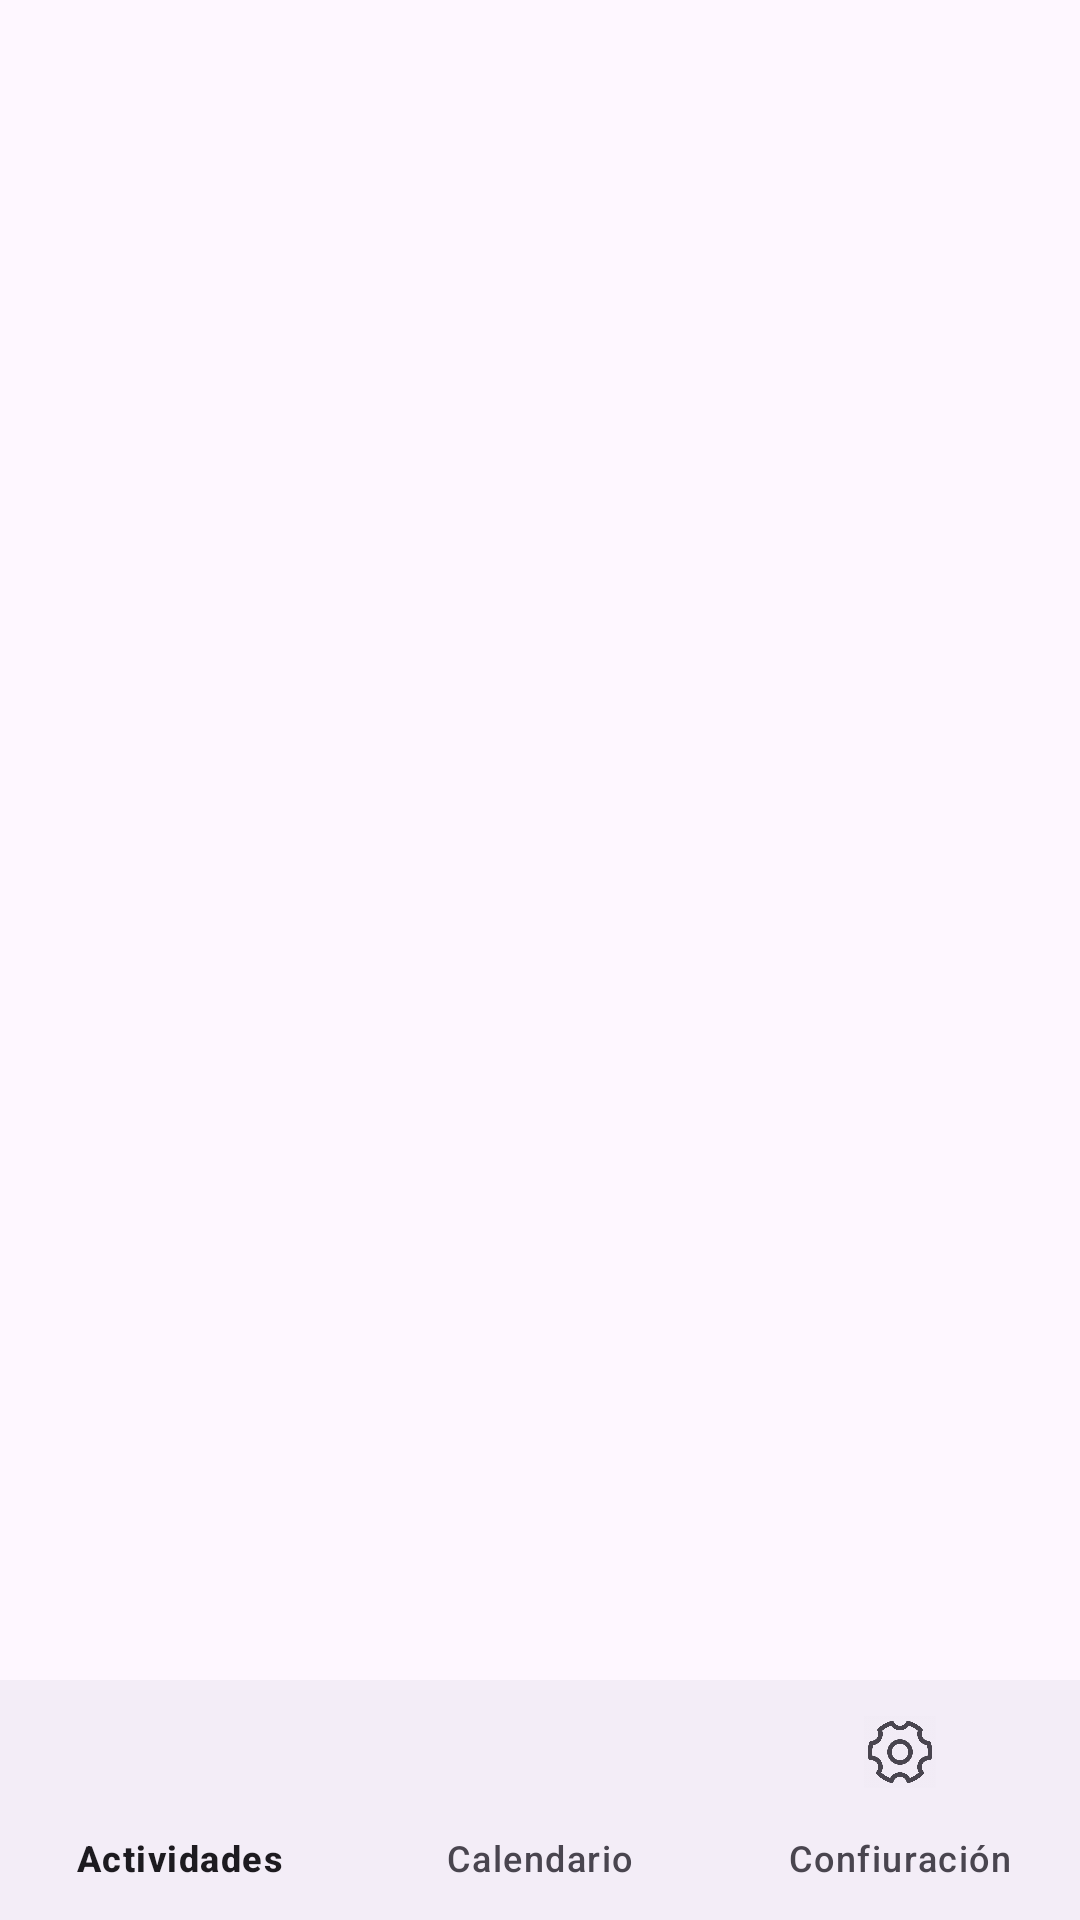

Write the Android layout XML for this screen, with the resource values it uses.
<!-- AndroidManifest.xml: application theme Theme.AgendIn -->
<!-- res/layout/activity_main.xml -->
<?xml version="1.0" encoding="utf-8"?>
<androidx.constraintlayout.widget.ConstraintLayout xmlns:android="http://schemas.android.com/apk/res/android"
    xmlns:app="http://schemas.android.com/apk/res-auto"
    xmlns:tools="http://schemas.android.com/tools"
    android:id="@+id/main"
    android:layout_width="match_parent"
    android:layout_height="match_parent"
    tools:context=".MainActivity">

    <FrameLayout
        android:id="@+id/fragment_container"
        android:layout_width="0dp"
        android:layout_height="0dp"
        android:layout_marginBottom="5dp"
        app:layout_constraintBottom_toTopOf="@+id/bottom_navigation"
        app:layout_constraintEnd_toEndOf="parent"
        app:layout_constraintStart_toStartOf="parent"
        app:layout_constraintTop_toTopOf="parent">

    </FrameLayout>

    <com.google.android.material.bottomnavigation.BottomNavigationView
        android:id="@+id/bottom_navigation"
        android:layout_width="0dp"
        android:layout_height="wrap_content"
        app:layout_constraintBottom_toBottomOf="parent"
        app:layout_constraintEnd_toEndOf="parent"
        app:layout_constraintStart_toStartOf="parent"
        app:menu="@menu/bottom_navigation_menu"/>
</androidx.constraintlayout.widget.ConstraintLayout>
<!-- resources referenced by this layout -->
<resources>
  <style name="Theme.AgendIn" parent="Base.Theme.AgendIn" />
  <style name="Base.Theme.AgendIn" parent="Theme.Material3.DayNight.NoActionBar">
          
          
      </style>
</resources>
